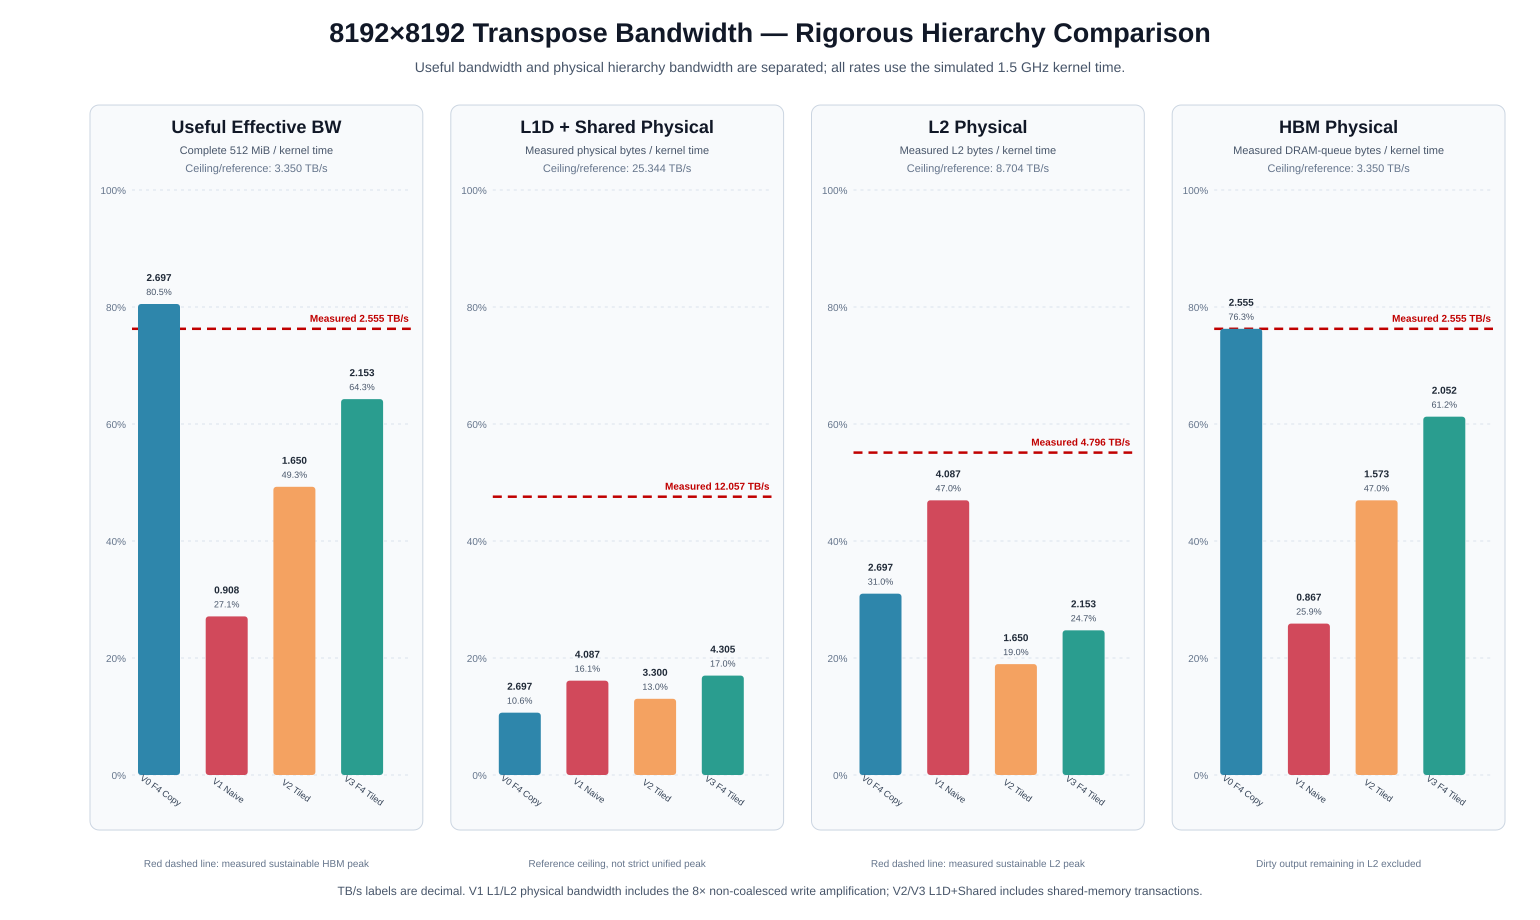

Source data for this figure (header and first rows):
kernel, cycles, effective_gbs, effective_hbm_pct, l1_gbs, l1_pct, l2_gbs, l2_pct, hbm_gbs, hbm_pct
V0 Float4 Copy, 298581, 2697, 80.52, 2697, 10.64, 2697, 30.99, 2555, 76.28
V1 Naive Transpose, 886719, 908.2, 27.11, 4087, 16.13, 4087, 46.95, 866.9, 25.88
V2 Tiled Transpose, 488039, 1650, 49.26, 3300, 13.02, 1650, 18.96, 1573, 46.96
V3 Float4 Tiled, 374126, 2153, 64.26, 4305, 16.99, 2153, 24.73, 2052, 61.25
